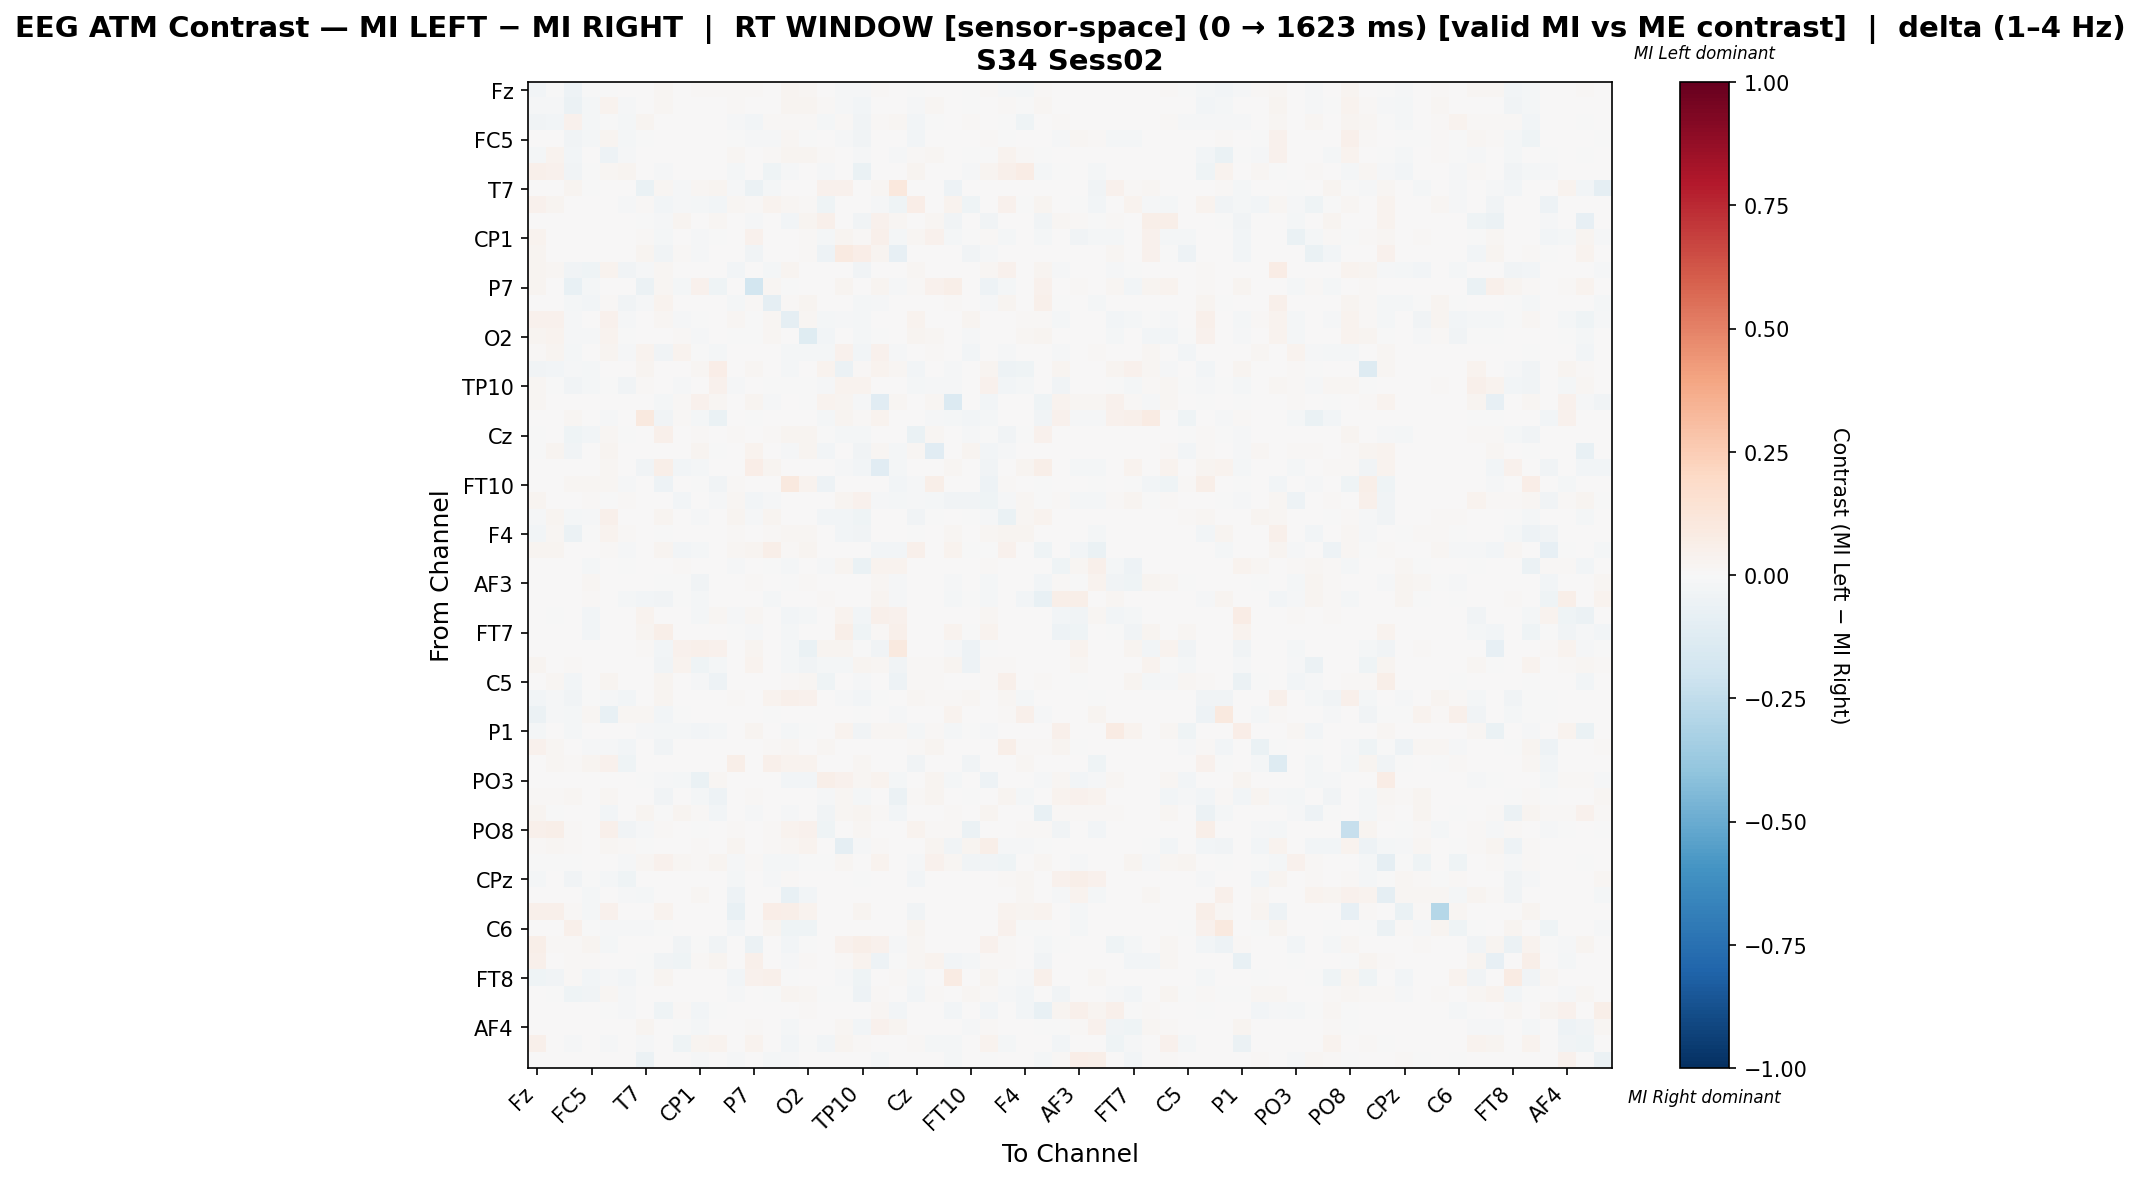

The file beside this chart, header and first rows:
, Fz, F3, FT9, FC5, FC1, C3, T7, TP9, CP5, CP1, Pz, P3, P7, O1, Oz, O2, P4, P8, TP10, CP6, CP2, Cz, C4
Fz, -0.02557, -0.001885, -0.04696, -0.006247, -0.007408, 0.002109, 0.0, 0.01984, 0.0, 0.01202, 0.008628, 0.01376, 0.0104, 0.004603, 0.02445, 0.01924, 0.00149, -0.01373, -0.0105, 0.009112, 0.0, -0.006234, 0.006306
F3, -0.01522, -0.01003, -0.05515, -0.01695, 0.03529, -0.01033, 0.0, 0.01743, 0.0, 0.0, 0.0, 0.01009, 0.0, 0.002274, 0.03081, 0.02958, 0.01249, -0.01446, -0.02702, 0.0, 0.0, -0.008862, 0.01699
FT9, -0.03723, -0.02994, 0.04583, -0.0214, -0.006099, -0.02014, 0.02708, 0.0, 0.0, 0.0, 0.0, -0.008793, -0.031, 0.01049, 0.008601, 0.01545, -0.01743, 0.008717, -0.03428, 0.01213, 0.02087, -0.03072, -0.002411
FC5, 0.007148, 0.006133, -0.03329, -0.01599, 0.02382, -0.01708, -0.0004091, 0.0, 0.0, 0.0, 0.0, -0.002427, -0.009046, -0.01141, 0.02082, -0.0007824, 0.0, -0.009825, -0.03297, 0.0, 0.0, -0.02412, 0.005039
FC1, -0.01731, 0.03783, -0.02849, 0.00725, -0.04981, -0.01327, 0.0, 0.002029, 0.0, 0.0, 0.0, 0.02151, 0.0008236, 0.008286, 0.02955, 0.0271, 0.01414, 0.0, -0.009296, 0.0, -0.007839, 0.01231, 0.01595
C3, 0.05336, 0.04244, -0.03181, -0.005682, 0.01806, 0.02886, 0.0, -0.01557, 0.0, 0.0, 0.0, -0.01817, 0.0, -0.04083, -0.009023, 0.0, -0.01044, 0.0, -0.06406, 0.0, 0.0, 0.02984, 0.0
T7, 0.0, 0.0, 0.02491, -0.001658, 0.0, 0.0, -0.06628, 0.02332, -0.01472, 0.01643, 0.02809, -0.01525, -0.05496, -0.02287, 0.0, 0.0, 0.04055, 0.03976, 0.002771, 0.02244, 0.1055, 0.0, 0.004506
TP9, 0.03914, 0.02761, 0.0, 0.0, 0.007567, -0.01417, 0.01444, -0.02414, -0.01015, -0.01692, -0.03108, 0.02182, 0.01155, 0.03898, 0.02053, 0.008647, -0.04293, 0.0, 0.0, -0.01248, -0.03933, 0.07026, 0.0
CP5, 0.0, 0.0, 0.0, 0.0, 0.0, 0.0, -0.007746, -0.0141, 0.02767, 0.004551, 0.02154, 0.0, -0.009542, 0.0, -0.02482, 0.02406, 0.05314, 0.0, -0.03616, 0.04241, 0.02334, 0.0, 0.0189
CP1, 0.03573, 0.0, 0.0, 0.0, 0.0, 0.0, 0.0142, -0.01826, 0.0001803, -0.01415, -0.006194, 0.0, 0.04307, 0.0, 0.001815, 0.01394, -0.01648, 0.02579, 0.009702, 0.05111, -0.01894, 0.02343, 0.04625
Pz, 0.02783, 0.0, 0.0, 0.0, 0.0, 0.0, 0.02706, -0.03763, 0.01481, -0.007949, 0.007412, 0.0, -0.03231, 0.0, 0.0, 0.01072, -0.05097, 0.08859, 0.06919, 0.02757, -0.08405, 0.007659, 0.00186
P3, 0.02709, 0.02106, -0.03338, -0.04314, 0.03584, -0.03368, -0.01128, 0.02308, 0.0, 0.0, 0.0, -0.02856, 0.0, -0.0226, 0.02366, 0.004362, 0.0, 0.0, -0.03401, 0.0, 0.0, 0.01643, 0.002844
P7, 0.02872, 0.0, -0.07221, -0.01978, 0.001357, 0.0, -0.05564, 0.01606, -0.01622, 0.04048, -0.0451, 0.0, -0.1822, 0.01832, -0.00334, 0.001978, 0.0, 0.0242, 0.0, 0.03008, -0.009426, 0.01161, 0.04149
O1, 0.004794, 0.006253, -0.022, -0.03046, 0.01133, -0.03684, -0.01486, 0.03371, 0.0, 0.0, 0.0, -0.02099, 0.01161, -0.0867, 0.01464, 0.02479, 0.0, 0.0, -0.02172, -0.009566, 0.0, 0.005433, 0.004057
Oz, 0.04259, 0.04315, -0.01555, 0.00631, 0.04087, -0.00788, 0.0, 0.01851, -0.01556, -0.004686, 0.0, 0.02156, -0.001588, 0.01643, -0.08651, 0.01929, -0.01872, -0.01261, -0.02058, 0.0, 0.0, 0.03347, 0.0008202
O2, 0.02561, 0.03857, -0.01249, -0.01155, 0.03393, -0.0004782, 0.0, 0.00261, 0.008881, -0.008159, 0.005302, -0.004289, -0.004348, 0.02225, 0.001585, -0.1211, -0.02559, 0.004905, -0.01988, -0.0002391, 0.0, 0.02848, 0.01932
P4, 0.01457, 0.02704, -0.02106, 0.0, 0.03, -0.008808, 0.03293, -0.03447, 0.03184, -0.004044, -0.02078, 0.0, 0.0, 0.0, -0.01579, -0.01851, -0.01964, 0.04079, -0.02403, 0.04515, -0.008828, 0.005127, 0.01133
P8, -0.03886, -0.02503, -0.01061, -0.01735, 0.0, 0.0, 0.02756, 0.0, 0.0, 0.02067, 0.06462, 0.0, 0.01993, 0.0, -0.0182, 0.007263, 0.03482, -0.05936, 0.01554, 0.03128, 0.02179, -0.03015, 0.0
TP10, 0.01626, -0.006719, -0.03221, -0.0198, -0.001368, -0.03232, 0.009213, 0.0, -0.01365, 0.007338, 0.04625, -0.008197, 0.0, -0.0009721, -0.004839, -0.006999, -0.01485, 0.03646, 0.03495, 0.006823, 0.007509, -0.01821, -0.01411
CP6, 0.02072, 0.0, 0.007517, 0.0, 0.0, 0.0, 0.005919, -0.01751, 0.01138, 0.04034, 0.01944, 0.0, 0.02475, -0.01335, 0.0, -0.0008902, 0.03795, 0.03044, -0.01281, -0.1159, 0.02001, 0.0, 0.01889
CP2, 0.0, 0.0, 0.01791, 0.0, -0.01068, 0.0, 0.09851, -0.03725, 0.01439, -0.01734, -0.06908, 0.0, -0.0005334, 0.0, 0.0, 0.0, -0.01834, 0.0306, 0.01119, 0.03217, 0.0001926, 0.0, -0.01513
Cz, -0.001453, 0.004491, -0.04495, -0.03048, 0.02239, -0.001063, 0.0, 0.05071, 0.0, 0.01146, 0.00324, 0.01389, 0.007111, 0.00799, 0.02766, 0.02754, -4.0637851311836615e-05, -0.01594, -0.02315, 0.0, 0.0, -0.06301, 0.01801
C4, -5.673171467555915e-05, 0.02959, -0.03634, 0.005048, 0.02544, 0.0, 0.002611, 0.0, 0.006682, 0.02712, -0.003787, 0.003307, 0.03129, 0.005396, -0.00796, 0.02747, -0.0274, 0.0, -0.03725, 0.01741, -0.01983, 0.02181, -0.1105
T8, 0.0, 0.001263, 0.003032, 0.0, 0.0184, 0.001263, -0.03292, 0.06163, -0.02659, -0.01919, 0.0, 0.0, 0.06347, 0.02607, 0.0, 0.0, 0.0, -0.01367, -0.02639, -0.1113, -0.01821, 0.0, 0.0
FT10, 0.003924, 0.007404, 0.02063, 0.01635, 0.01677, -0.01092, 0.0, -0.05235, 0.0, -0.0005599, -0.03667, 0.01168, 0.0, 0.003114, 0.09475, 0.03313, -0.04899, 0.0, 0.0, 0.0, -0.03024, -0.0112, 0.05956
FC6, 0.02366, 0.006654, 0.002918, 0.009955, -0.002749, 0.01047, 0.004634, 0.004057, -0.02439, 0.005236, -0.01242, 0.02317, -0.03079, -0.009146, 0.0, 0.0, 0.0, 0.02695, 0.04137, -0.01303, -0.02158, -0.008838, -0.02154
FC2, -0.01263, 0.02847, -0.02005, -0.01173, 0.04824, 0.003252, 0.0, 0.02924, 0.0, -0.01006, 0.0, 0.02851, -0.009757, 0.02426, 0.00299, 0.007115, -0.02379, -0.0272, -0.04639, 0.0, 0.0, -0.03773, -0.002459
F4, -0.02635, 0.02085, -0.05729, -0.004838, 0.03145, 0.01162, 0.0, -0.001282, 0.0, 0.0, 0.0, 0.008489, 0.0, 0.01056, 0.01743, 0.02126, 0.0, -0.02845, -0.03799, 0.0, 0.0, -0.0006956, 0.0
F8, 0.02815, 0.02905, 0.001253, 0.0, 0.008387, -0.01448, 0.0, 0.02748, -0.02439, -0.01963, 0.0, 0.02287, 0.0307, 0.05796, 0.01476, 0.02773, 0.0, 0.0, 0.0, -0.02935, -0.02763, 0.05467, 0.0
AF7, 0.0, 0.0, 0.005425, -0.01753, 0.0, -0.002371, 0.006068, 0.0, 0.01164, 0.0, 0.0, -0.01076, 0.0, -0.002371, -0.01824, 0.005215, -0.01094, 0.02477, -0.0631, 0.03557, 0.03222, 0.0, 0.0
AF3, 0.0, 0.0, 0.0, 0.01788, 0.0, 0.0, 0.0, -0.001865, -0.002966, -0.03212, 0.0, 0.002347, 0.007945, 0.0, -2.6683282904548314e-05, 0.009894, 0.0, 0.0, 0.0, 0.02185, -0.009326, 0.0, 0.0
AFz, 0.0, 0.0, 0.0, 0.01059, 0.0, -0.0231, -0.0261, -0.03396, -0.003529, -0.02079, 0.0, 0.0, 0.0, -0.01917, 0.0, 0.002762, 0.009206, 0.0, 0.003222, 0.02946, -0.01317, 0.0, 0.0
F1, 0.0, -0.0004571, 0.003154, -0.0256, 0.0, 0.0, 0.03584, 0.002722, 0.003675, -0.01806, 0.01951, -0.009829, 0.02064, 0.0, -0.02834, -0.02103, 0.0, 0.03267, -0.02346, 0.04832, 0.04015, 0.0, 0.0
FT7, 0.0, 0.0, 0.0, -0.02394, 0.0, 0.0, 0.02666, 0.05617, 0.0, 0.0, 0.0, -0.004332, -0.009455, 0.0, -0.02052, 0.0, 0.0, 0.05749, -0.04446, 0.01345, 0.05222, 0.005011, 0.0
FC3, 0.0, 0.0, 0.0, 0.0, 0.0, 0.0, 0.01126, -0.02924, 0.04329, 0.05222, 0.04096, 0.0, 0.03067, 0.0, -0.016, -0.06548, 0.02349, 0.02793, -0.005581, -0.03144, 0.09478, 0.0, 0.0
C1, 0.02756, 0.0, 0.01058, 0.0, 0.0, 0.0, 0.0, -0.03601, 0.03682, -0.04452, -0.0234, 0.0, 0.03412, 0.0, -0.02209, -0.03691, -0.01946, -0.01861, 0.02866, 0.02116, -0.03436, 0.01323, 0.01323
C5, 0.007678, 0.01621, -0.02563, 0.0, 0.03036, 0.0, 0.0, 0.02966, 0.0, -0.01535, -0.04948, 0.0, 0.0, 0.0, 0.01423, 0.01773, -0.04285, 0.0, -0.01068, 0.0, -0.05, 0.0146, 0.007893
TP7, -0.02737, -0.01006, -0.03581, -0.004736, -0.01478, -0.02745, 0.0, 0.0273, 0.0, 0.0, 0.0009137, 0.01239, 0.005352, 0.03624, 0.04887, 0.04255, 0.0, -0.01425, -0.02949, -0.002643, 0.0, 0.01699, 0.01057
CP3, -0.05673, -0.01076, -0.01624, 0.01622, -0.07704, 0.01864, 0.01597, -0.03106, -0.005784, 0.0, 0.0, 0.0, 0.0, -0.004251, 0.0, 0.0, 0.0, 0.005408, -0.005117, 0.005666, -0.01535, 0.0, 0.0
P1, -0.02137, 0.0, -0.02137, 0.0, 0.001167, 0.0, -0.01262, -0.02237, -0.02042, -0.02445, -0.01967, 0.0, 0.02957, 0.0, -0.02257, -0.006792, 0.005851, 0.03333, -0.03236, 0.01872, 0.01631, -0.02038, 0.008458
P5, 0.04061, 0.02053, 0.0, -0.01197, -0.01354, -0.02468, 0.0, -0.03134, 0.0, 0.0, 0.0, 0.0, 0.0, 0.0135, 0.01592, 0.0, 0.01787, 0.0, 0.0, 0.0, 0.0, 0.01469, 0.03104
PO7, 0.005666, 0.0167, 0.009298, 0.02907, 0.04069, -0.04104, 0.0, 0.002223, 0.0, 0.0, 0.0, 0.05592, 0.0, 0.05068, 0.03562, 0.03405, 0.0, 0.0, 0.01585, 0.0, 0.0, -0.03588, 0.003798
PO3, 0.0, 0.0, 0.0, 0.0, 0.001916, 0.0, -0.002899, -0.01136, -0.01617, -0.06984, 0.01888, 0.0, 0.003333, 0.0, -0.02489, -0.02416, 0.05494, 0.04099, 0.02075, 0.03386, -0.01838, 0.0, 0.02395
POz, 0.01135, 0.01093, 0.02041, 0.004184, 0.0193, 0.001907, 0.0, -0.03645, 0.0, -0.01832, -0.04891, 0.0, 0.009698, 0.0, 0.0, 0.0, -0.01022, 0.02245, -0.02172, 0.0, -0.05779, 0.009399, 0.0275
PO4, 0.02931, -0.004477, 0.004574, 0.0, -0.0295, 0.0, 0.02802, -0.003687, 0.02573, 0.01458, -0.02995, 0.0, -0.008777, 0.0, -0.01211, 0.0, -0.03476, 0.02142, 0.03108, 0.008563, -0.02988, 0.0, 0.0005718
PO8, 0.04986, 0.05549, 0.01517, 0.002902, 0.04769, -0.03287, -0.00789, 0.008079, 0.0, -0.0009862, 0.0, 0.009979, 0.0, 0.01503, 0.03173, 0.04147, -0.04405, 0.0, 0.01734, 0.0, 0.0, 0.03483, 0.009104
P6, 0.01484, 0.0206, 0.008045, 0.006642, 0.01756, 0.008274, -0.006348, 0.0, 0.0, 0.01085, 0.001287, 0.03089, 0.007132, 0.01324, 0.01825, 0.03696, 0.0, -0.08956, -0.01269, 0.009744, 0.0, 0.005958, 0.02795
P2, -0.007656, -0.006346, -0.003066, 0.002934, 0.006402, -0.008175, 0.01563, 0.0447, 0.01827, 0.01417, 0.03108, -0.01146, 0.008529, -0.02023, -0.01594, -0.0004087, -0.0008884, 0.01771, 0.0, 0.03164, 0.0, -0.01247, 0.0459
CPz, -0.02338, 0.00315, -0.03607, -0.001508, -0.01877, -0.0409, 0.0, 0.0, 0.0, 0.0, 0.0, -0.0174, 0.0, -0.01116, 0.008772, 0.0, 0.0, 0.0, -0.001338, 0.0, 0.0, -0.03002, 0.0
CP4, 0.0, 0.0, 0.0, -0.01793, 0.0, -0.008531, -0.01947, 0.0, 0.0, 0.01981, 0.0, -0.05232, 0.0, 0.001066, -0.07143, -0.0273, 0.0, 0.0, 0.0, 0.0, 0.0, 0.0, 0.0
TP8, 0.05236, 0.05236, 0.008828, -0.01877, 0.04323, 0.0, 0.0, 0.03135, 0.0, 0.0, 0.0, -0.07544, 0.0, 0.06545, 0.05753, 0.03196, 0.0, 0.0, 0.0277, 0.0, 0.0, -0.03663, 0.0
C6, 0.0, 0.0, 0.05225, -0.006627, -0.01136, -0.01199, -0.01073, -0.006052, 0.0, 0.0, 0.0, -0.02682, 0.0, 0.02777, -0.04639, -0.0467, 0.0, 0.0, 0.0, 0.0, 0.0, 0.02528, 0.0
C2, 0.05965, 0.01413, 0.0106, 0.02362, -0.01683, 0.004636, 0.0, 0.0, -0.03737, -0.0023, -0.03394, 0.0, -0.05734, 0.0, -0.02817, -0.001725, 0.0, 0.04018, 0.05953, 0.04196, -0.008623, 0.02097, 0.0
FC4, 0.05102, 0.0, 0.01051, 0.01007, 0.0, 0.0, -0.007338, -0.03348, -0.04018, 0.01419, 0.02518, 0.0, 0.0473, 0.0, -0.01178, 0.009103, 0.0, 0.008748, 0.03439, -0.05445, -0.003571, 0.02168, 0.03821
FT8, -0.04154, -0.03505, 0.01065, -0.0267, -0.008115, -0.02615, -0.007808, 0.02525, 0.0, 0.0, 0.0, -0.02967, 0.04227, 0.05321, -0.003709, 0.0, 0.0, -0.0102, -0.04191, 0.0, 0.007904, -0.02207, 0.0
F6, 0.001292, -4.6393579158005016e-05, -0.04285, -0.03345, 0.01956, -0.01339, 0.0, 0.0, 0.0, 0.002698, 0.007385, -0.009344, 0.007385, -0.003312, 0.03003, 0.01654, -0.003098, -0.007625, -0.0516, 0.01207, 0.0, -0.02473, 0.01394
AF8, 0.0, 0.0, 0.0, 0.0, -0.00611, -0.009813, 0.0, -0.04351, 0.008838, -0.02407, -0.004629, 0.0, 0.0, 0.0, 0.0, 0.01367, 0.0, 0.0, 0.0, 0.01827, -0.02388, 0.0, 0.0
AF4, 0.0, 0.0, 0.003535, 0.0, 0.0, 0.0, 0.02357, 0.0, -0.001778, -0.01659, 0.0, 0.0, 0.01077, 0.0, -0.0173, 0.003004, 0.0, 0.02239, -0.02965, 0.0404, 0.02676, 0.0, 0.0
F2, 0.04983, 0.0, -0.01468, 0.0, -0.008031, 0.0, -0.01305, 0.0, -0.04367, 0.02623, 0.03256, 0.0, 0.03256, 0.0, -0.02911, -0.0003064, -0.03062, 0.03059, 0.01037, 0.004953, 0.0, 0.01095, -0.01943
FCz, 0.0, 0.0, 0.0, 0.0, 0.0, 0.0, -0.05666, 0.0, 0.004969, -0.01217, 0.0, -0.009864, 0.0, -0.01889, -0.01343, 0.004741, 0.0, 0.0, 0.0, -0.0208, 0.0, 0.0, 0.0
